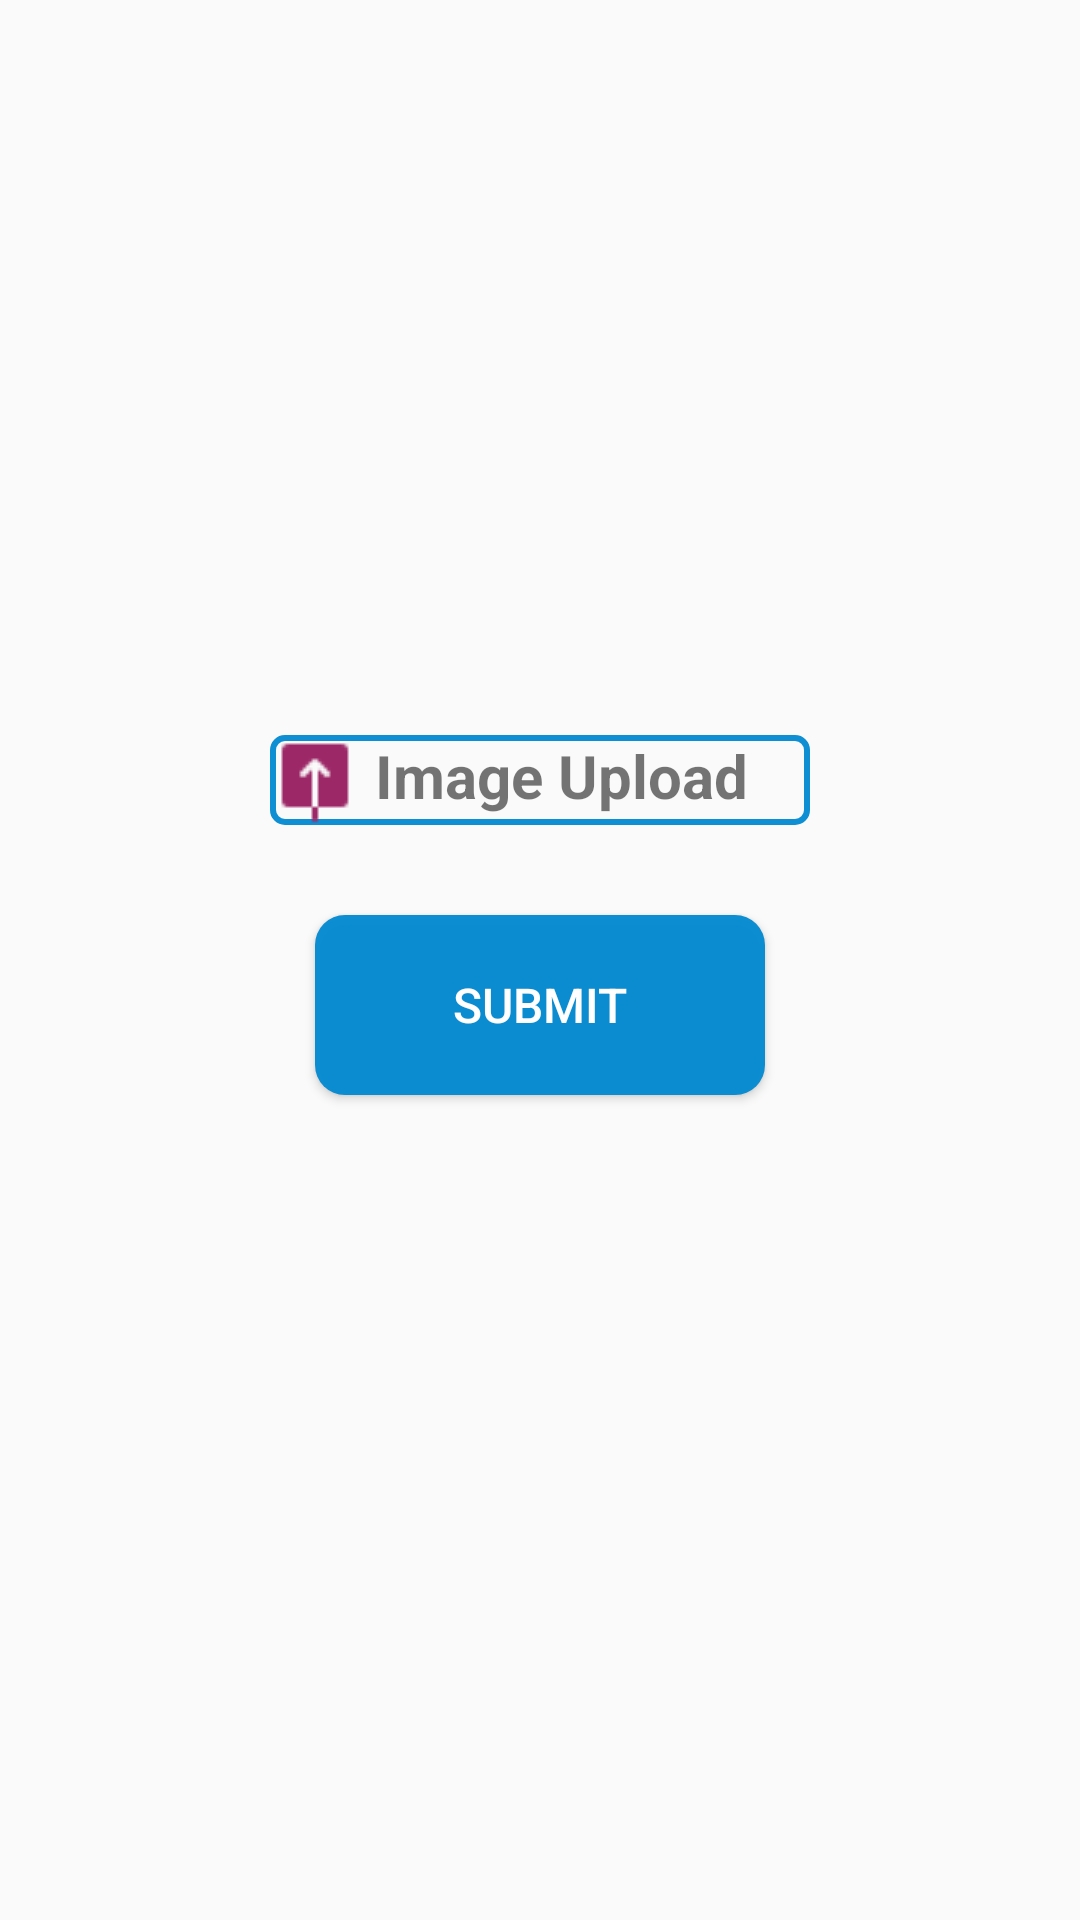

The Android layout XML behind this screen, and the referenced resources:
<!-- AndroidManifest.xml: application theme AppTheme.NoActionBar -->
<!-- res/layout/activity_edit__banner.xml -->
<?xml version="1.0" encoding="utf-8"?>
<RelativeLayout xmlns:android="http://schemas.android.com/apk/res/android"
    xmlns:app="http://schemas.android.com/apk/res-auto"
    xmlns:tools="http://schemas.android.com/tools"
    android:layout_width="match_parent"
    android:layout_height="match_parent"
    tools:context="com.zaptas.printindiamart.Update_Banner">

    <LinearLayout
        android:id="@+id/l1"
        android:layout_width="match_parent"
        android:layout_height="match_parent"
        android:gravity="center"
        android:orientation="vertical">

        <TextView
            android:layout_width="180dp"
            android:layout_height="wrap_content"
            android:layout_marginLeft="50dp"
            android:layout_marginRight="50dp"
            android:background="@drawable/edt_text"
            android:drawableLeft="@drawable/upload"
            android:onClick="upload_image"
            android:text=" Image Upload"

            android:textSize="20dp"
            android:textStyle="bold" />

        <Button
            android:layout_width="150dp"
            android:layout_height="60dp"
            android:layout_margin="30dp"
            android:layout_marginTop="50dp"
            android:background="@drawable/custom_button"
            android:text="Submit"
            android:textColor="#ffffff"
            android:textSize="16sp" />
    </LinearLayout>
</RelativeLayout>
<!-- resources referenced by this layout -->
<resources>
  <!-- drawable custom_button (drawable-v24) -->
  <?xml version="1.0" encoding="utf-8"?>
  <shape xmlns:android="http://schemas.android.com/apk/res/android"
      android:shape="rectangle">
  
      <solid android:color="#F20288D1" />
  
      <corners android:radius="10dp" />
  
  </shape>
  <!-- drawable edt_text (drawable) -->
  <?xml version="1.0" encoding="utf-8"?>
  <shape xmlns:android="http://schemas.android.com/apk/res/android">
      <stroke
          android:color="#F20288D1"
          android:width="2dp"/>
      <corners
          android:radius="4dp"/>
  </shape>
  <!-- drawable upload: png bitmap (drawable, 464 bytes) -->
  <style name="AppTheme.NoActionBar">
          <item name="windowActionBar">false</item>
          <item name="windowNoTitle">true</item>
      </style>
</resources>
